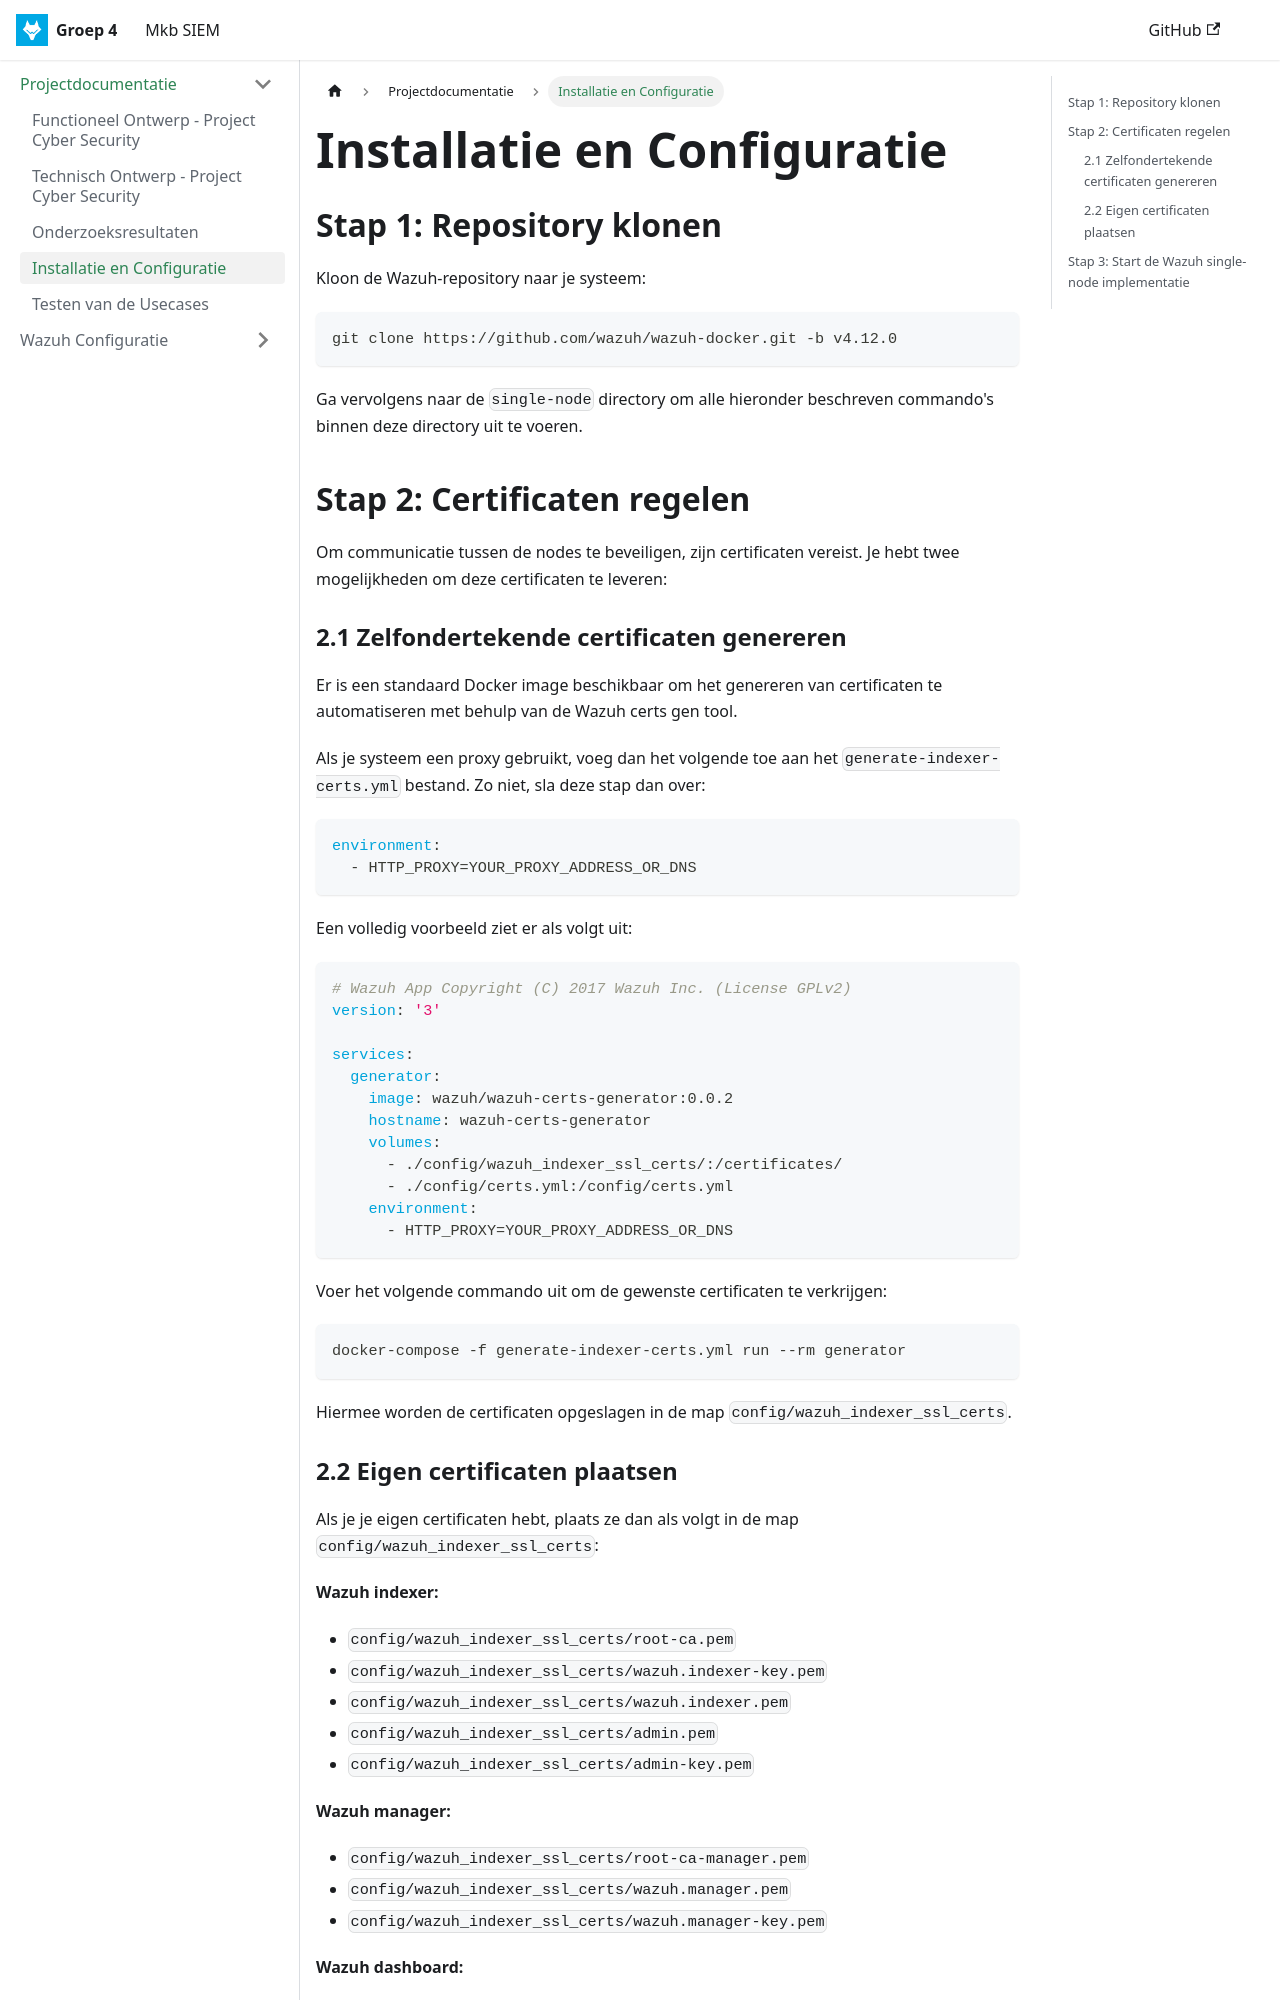

repository: Project-Cybersecurity-HVA/documentation · page: docs/Installatie_en_Configuratie/index.html · generator: docusaurus

# Installatie en Configuratie

## Stap 1: Repository klonen

Kloon de Wazuh-repository naar je systeem:

```bash
git clone https://github.com/wazuh/wazuh-docker.git -b v4.12.0
```

Ga vervolgens naar de `single-node` directory om alle hieronder beschreven commando's binnen deze directory uit te voeren.

## Stap 2: Certificaten regelen

Om communicatie tussen de nodes te beveiligen, zijn certificaten vereist. Je hebt twee mogelijkheden om deze certificaten te leveren:

### 2.1 Zelfondertekende certificaten genereren

Er is een standaard Docker image beschikbaar om het genereren van certificaten te automatiseren met behulp van de Wazuh certs gen tool.

Als je systeem een proxy gebruikt, voeg dan het volgende toe aan het `generate-indexer-certs.yml` bestand. Zo niet, sla deze stap dan over:

```yaml
environment:
  - HTTP_PROXY=YOUR_PROXY_ADDRESS_OR_DNS
```

Een volledig voorbeeld ziet er als volgt uit:

```yaml
# Wazuh App Copyright (C) 2017 Wazuh Inc. (License GPLv2)
version: '3'

services:
  generator:
    image: wazuh/wazuh-certs-generator:0.0.2
    hostname: wazuh-certs-generator
    volumes:
      - ./config/wazuh_indexer_ssl_certs/:/certificates/
      - ./config/certs.yml:/config/certs.yml
    environment:
      - HTTP_PROXY=YOUR_PROXY_ADDRESS_OR_DNS
```

Voer het volgende commando uit om de gewenste certificaten te verkrijgen:

```bash
docker-compose -f generate-indexer-certs.yml run --rm generator
```

Hiermee worden de certificaten opgeslagen in de map `config/wazuh_indexer_ssl_certs`.
